Run: headless pygame with SDL's dummy video driver; simulated clock (each Clock.tick advances the game by its frame time, no real sleeping); random seed 0; keys injected as events and as key.get_pressed() state; no mouse input.
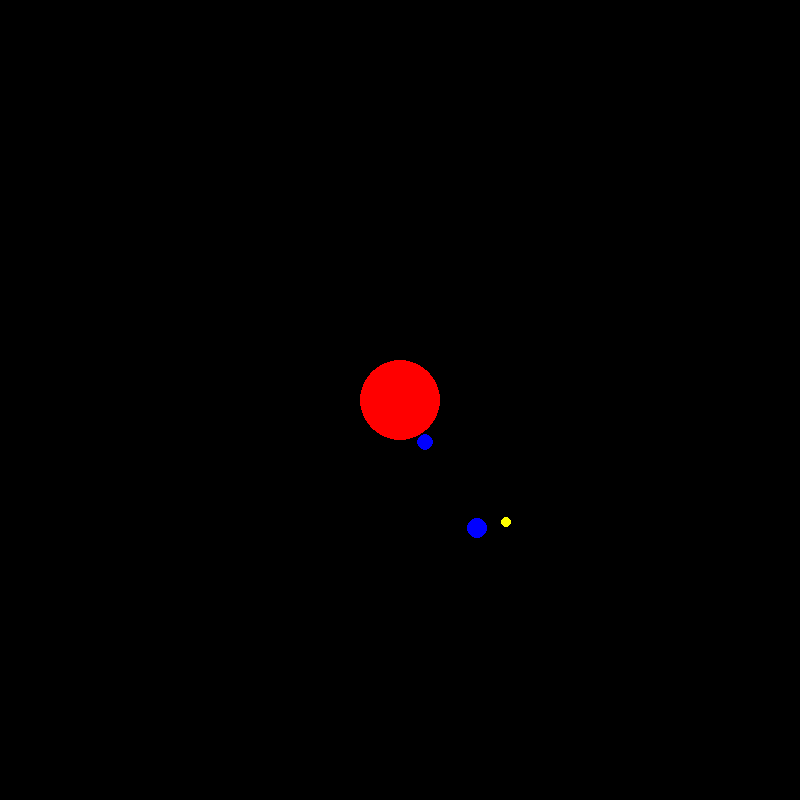
Frame 1 of 4 · flips 1–60 · no input
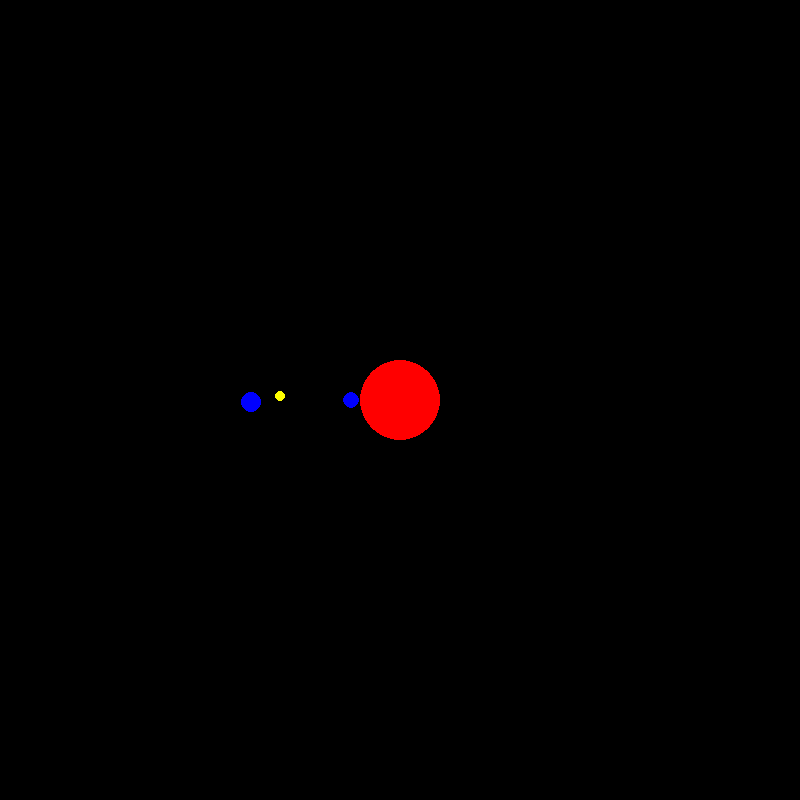
Frame 2 of 4 · flips 61–180 · tapped SPACE, RETURN · held RIGHT (→), D
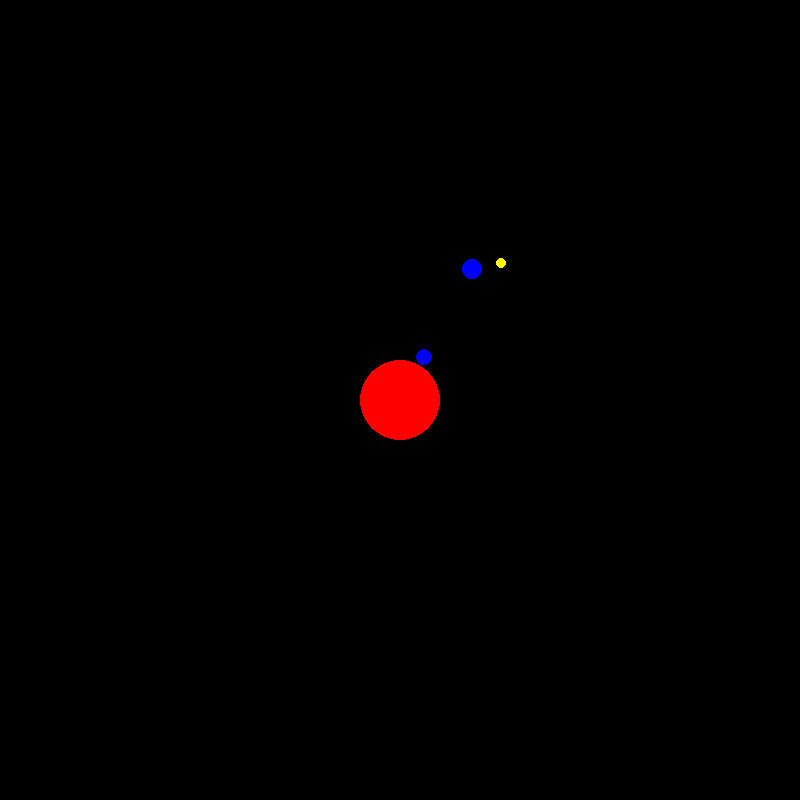
Frame 3 of 4 · flips 181–300 · held DOWN (↓), S
Frame 4 of 4 · flips 301–420 · held LEFT (←), A, UP (↑), W · screen same as frame 1, image omitted

The pygame program that drew these frames:

#coding:utf-8
import sys
import pygame
import math

BLACK=(0, 0, 0)
WHITE=(255, 255, 255)
RED=(255, 0, 0)
BLUE=(0, 0 , 255)

sun_position = (400, 400)
sun_radius = 40
earth_radius = 10
moon_radius = 5
mercury_radis = 8

earth_to_sun_dis = 150
moon_to_earth_dis = 30
mercury_to_sun_dis = 50

def simulate():
	earth_angle = 0
	moon_angle = 0
	pygame.init()
	global screen
	screen = pygame.display.set_mode((800, 800))
	pygame.display.set_caption("Model of Solar System")
	#screen.fill(BLACK)
	clock = pygame.time.Clock()

	while True:
		clock.tick(40)
		for event in pygame.event.get():
			if event.type == pygame.QUIT:
				pygame.quit()
				
		screen.fill(BLACK)
		pygame.draw.circle(screen, RED, sun_position, sun_radius)

		# merchry
		draw_planet(sun_position, mercury_to_sun_dis, mercury_radis, BLUE, earth_angle)
		
		earth_position = draw_planet(sun_position, earth_to_sun_dis, earth_radius, BLUE, earth_angle)
		earth_angle = (earth_angle + 1) % 360

		draw_planet(earth_position, moon_to_earth_dis, moon_radius, (255, 255, 0), moon_angle)
		moon_angle = (moon_angle + 12) % 360

		pygame.display.flip()
		#pygame.display.update()

def draw_planet(mum_position, distance, radis, color, angle):
	planet_position = (mum_position[0] + int(distance * math.cos(math.radians(angle))), \
		              mum_position[1] + int(distance * math.sin(math.radians(angle))))
	pygame.draw.circle(screen, color, planet_position, radis)
	return planet_position


# 程序入口
if __name__=="__main__":
    print("programe loaded...")
    simulate()
